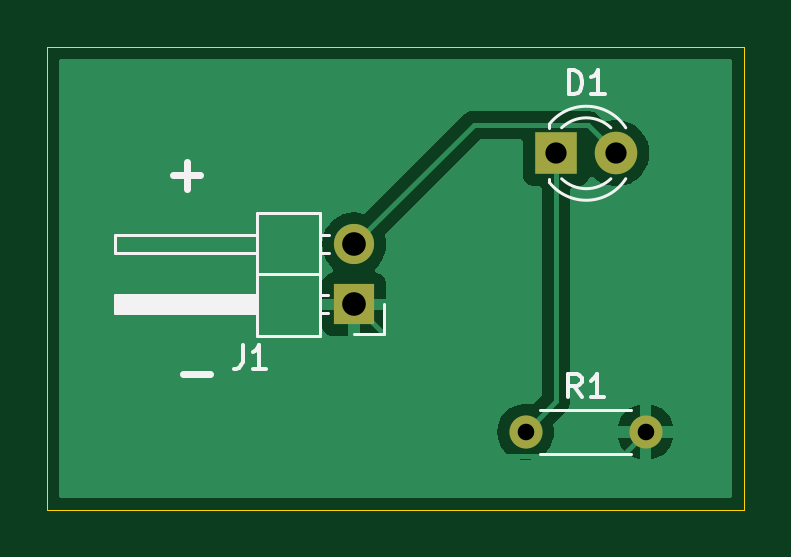
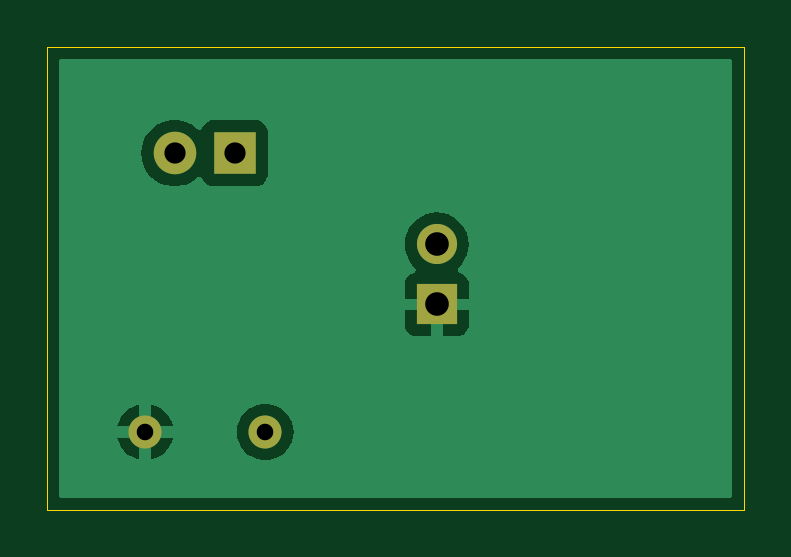
Circuit board: 11 layer files. Board 29.5 x 19.6 mm.
- bottom_copper: Design_udemy_1-B_Cu.gbr (10711 bytes)
- bottom_mask: Design_udemy_1-B_Mask.gbr (838 bytes)
- paste: Design_udemy_1-B_Paste.gbr (457 bytes)
- bottom_silk: Design_udemy_1-B_Silkscreen.gbr (458 bytes)
- outline: Design_udemy_1-Edge_Cuts.gbr (609 bytes)
- top_copper: Design_udemy_1-F_Cu.gbr (11134 bytes)
- top_mask: Design_udemy_1-F_Mask.gbr (838 bytes)
- paste: Design_udemy_1-F_Paste.gbr (457 bytes)
- top_silk: Design_udemy_1-F_Silkscreen.gbr (4397 bytes)
- drill: Design_udemy_1-NPTH.drl (265 bytes)
- drill: Design_udemy_1-PTH.drl (540 bytes)

=== bottom_copper: Design_udemy_1-B_Cu.gbr (10711 bytes, source omitted) ===
=== bottom_mask: Design_udemy_1-B_Mask.gbr ===
%TF.GenerationSoftware,KiCad,Pcbnew,8.0.5*%
%TF.CreationDate,2025-01-04T02:07:05+01:00*%
%TF.ProjectId,Design_udemy_1,44657369-676e-45f7-9564-656d795f312e,rev?*%
%TF.SameCoordinates,Original*%
%TF.FileFunction,Soldermask,Bot*%
%TF.FilePolarity,Negative*%
%FSLAX46Y46*%
G04 Gerber Fmt 4.6, Leading zero omitted, Abs format (unit mm)*
G04 Created by KiCad (PCBNEW 8.0.5) date 2025-01-04 02:07:05*
%MOMM*%
%LPD*%
G01*
G04 APERTURE LIST*
%ADD10C,1.400000*%
%ADD11O,1.400000X1.400000*%
%ADD12R,1.700000X1.700000*%
%ADD13O,1.700000X1.700000*%
%ADD14R,1.800000X1.800000*%
%ADD15C,1.800000*%
G04 APERTURE END LIST*
D10*
%TO.C,R1*%
X96060000Y-81500000D03*
D11*
X101140000Y-81500000D03*
%TD*%
D12*
%TO.C,J1*%
X88800000Y-76100000D03*
D13*
X88800000Y-73560000D03*
%TD*%
D14*
%TO.C,D1*%
X97360000Y-69700000D03*
D15*
X99900000Y-69700000D03*
%TD*%
M02*

=== paste: Design_udemy_1-B_Paste.gbr ===
%TF.GenerationSoftware,KiCad,Pcbnew,8.0.5*%
%TF.CreationDate,2025-01-04T02:07:05+01:00*%
%TF.ProjectId,Design_udemy_1,44657369-676e-45f7-9564-656d795f312e,rev?*%
%TF.SameCoordinates,Original*%
%TF.FileFunction,Paste,Bot*%
%TF.FilePolarity,Positive*%
%FSLAX46Y46*%
G04 Gerber Fmt 4.6, Leading zero omitted, Abs format (unit mm)*
G04 Created by KiCad (PCBNEW 8.0.5) date 2025-01-04 02:07:05*
%MOMM*%
%LPD*%
G01*
G04 APERTURE LIST*
G04 APERTURE END LIST*
M02*

=== bottom_silk: Design_udemy_1-B_Silkscreen.gbr ===
%TF.GenerationSoftware,KiCad,Pcbnew,8.0.5*%
%TF.CreationDate,2025-01-04T02:07:05+01:00*%
%TF.ProjectId,Design_udemy_1,44657369-676e-45f7-9564-656d795f312e,rev?*%
%TF.SameCoordinates,Original*%
%TF.FileFunction,Legend,Bot*%
%TF.FilePolarity,Positive*%
%FSLAX46Y46*%
G04 Gerber Fmt 4.6, Leading zero omitted, Abs format (unit mm)*
G04 Created by KiCad (PCBNEW 8.0.5) date 2025-01-04 02:07:05*
%MOMM*%
%LPD*%
G01*
G04 APERTURE LIST*
G04 APERTURE END LIST*
M02*

=== outline: Design_udemy_1-Edge_Cuts.gbr ===
%TF.GenerationSoftware,KiCad,Pcbnew,8.0.5*%
%TF.CreationDate,2025-01-04T02:07:05+01:00*%
%TF.ProjectId,Design_udemy_1,44657369-676e-45f7-9564-656d795f312e,rev?*%
%TF.SameCoordinates,Original*%
%TF.FileFunction,Profile,NP*%
%FSLAX46Y46*%
G04 Gerber Fmt 4.6, Leading zero omitted, Abs format (unit mm)*
G04 Created by KiCad (PCBNEW 8.0.5) date 2025-01-04 02:07:05*
%MOMM*%
%LPD*%
G01*
G04 APERTURE LIST*
%TA.AperFunction,Profile*%
%ADD10C,0.050000*%
%TD*%
G04 APERTURE END LIST*
D10*
X75800000Y-65200000D02*
X105300000Y-65200000D01*
X105300000Y-84800000D01*
X75800000Y-84800000D01*
X75800000Y-65200000D01*
M02*

=== top_copper: Design_udemy_1-F_Cu.gbr (11134 bytes, source omitted) ===
=== top_mask: Design_udemy_1-F_Mask.gbr ===
%TF.GenerationSoftware,KiCad,Pcbnew,8.0.5*%
%TF.CreationDate,2025-01-04T02:07:05+01:00*%
%TF.ProjectId,Design_udemy_1,44657369-676e-45f7-9564-656d795f312e,rev?*%
%TF.SameCoordinates,Original*%
%TF.FileFunction,Soldermask,Top*%
%TF.FilePolarity,Negative*%
%FSLAX46Y46*%
G04 Gerber Fmt 4.6, Leading zero omitted, Abs format (unit mm)*
G04 Created by KiCad (PCBNEW 8.0.5) date 2025-01-04 02:07:05*
%MOMM*%
%LPD*%
G01*
G04 APERTURE LIST*
%ADD10C,1.400000*%
%ADD11O,1.400000X1.400000*%
%ADD12R,1.700000X1.700000*%
%ADD13O,1.700000X1.700000*%
%ADD14R,1.800000X1.800000*%
%ADD15C,1.800000*%
G04 APERTURE END LIST*
D10*
%TO.C,R1*%
X96060000Y-81500000D03*
D11*
X101140000Y-81500000D03*
%TD*%
D12*
%TO.C,J1*%
X88800000Y-76100000D03*
D13*
X88800000Y-73560000D03*
%TD*%
D14*
%TO.C,D1*%
X97360000Y-69700000D03*
D15*
X99900000Y-69700000D03*
%TD*%
M02*

=== paste: Design_udemy_1-F_Paste.gbr ===
%TF.GenerationSoftware,KiCad,Pcbnew,8.0.5*%
%TF.CreationDate,2025-01-04T02:07:05+01:00*%
%TF.ProjectId,Design_udemy_1,44657369-676e-45f7-9564-656d795f312e,rev?*%
%TF.SameCoordinates,Original*%
%TF.FileFunction,Paste,Top*%
%TF.FilePolarity,Positive*%
%FSLAX46Y46*%
G04 Gerber Fmt 4.6, Leading zero omitted, Abs format (unit mm)*
G04 Created by KiCad (PCBNEW 8.0.5) date 2025-01-04 02:07:05*
%MOMM*%
%LPD*%
G01*
G04 APERTURE LIST*
G04 APERTURE END LIST*
M02*

=== top_silk: Design_udemy_1-F_Silkscreen.gbr ===
%TF.GenerationSoftware,KiCad,Pcbnew,8.0.5*%
%TF.CreationDate,2025-01-04T02:07:05+01:00*%
%TF.ProjectId,Design_udemy_1,44657369-676e-45f7-9564-656d795f312e,rev?*%
%TF.SameCoordinates,Original*%
%TF.FileFunction,Legend,Top*%
%TF.FilePolarity,Positive*%
%FSLAX46Y46*%
G04 Gerber Fmt 4.6, Leading zero omitted, Abs format (unit mm)*
G04 Created by KiCad (PCBNEW 8.0.5) date 2025-01-04 02:07:05*
%MOMM*%
%LPD*%
G01*
G04 APERTURE LIST*
%ADD10C,0.300000*%
%ADD11C,0.150000*%
%ADD12C,0.120000*%
G04 APERTURE END LIST*
D10*
X81554510Y-79029400D02*
X82697368Y-79029400D01*
X81154510Y-70629400D02*
X82297368Y-70629400D01*
X81725939Y-71200828D02*
X81725939Y-70057971D01*
D11*
X98433333Y-80034819D02*
X98100000Y-79558628D01*
X97861905Y-80034819D02*
X97861905Y-79034819D01*
X97861905Y-79034819D02*
X98242857Y-79034819D01*
X98242857Y-79034819D02*
X98338095Y-79082438D01*
X98338095Y-79082438D02*
X98385714Y-79130057D01*
X98385714Y-79130057D02*
X98433333Y-79225295D01*
X98433333Y-79225295D02*
X98433333Y-79368152D01*
X98433333Y-79368152D02*
X98385714Y-79463390D01*
X98385714Y-79463390D02*
X98338095Y-79511009D01*
X98338095Y-79511009D02*
X98242857Y-79558628D01*
X98242857Y-79558628D02*
X97861905Y-79558628D01*
X99385714Y-80034819D02*
X98814286Y-80034819D01*
X99100000Y-80034819D02*
X99100000Y-79034819D01*
X99100000Y-79034819D02*
X99004762Y-79177676D01*
X99004762Y-79177676D02*
X98909524Y-79272914D01*
X98909524Y-79272914D02*
X98814286Y-79320533D01*
X84081666Y-77824819D02*
X84081666Y-78539104D01*
X84081666Y-78539104D02*
X84034047Y-78681961D01*
X84034047Y-78681961D02*
X83938809Y-78777200D01*
X83938809Y-78777200D02*
X83795952Y-78824819D01*
X83795952Y-78824819D02*
X83700714Y-78824819D01*
X85081666Y-78824819D02*
X84510238Y-78824819D01*
X84795952Y-78824819D02*
X84795952Y-77824819D01*
X84795952Y-77824819D02*
X84700714Y-77967676D01*
X84700714Y-77967676D02*
X84605476Y-78062914D01*
X84605476Y-78062914D02*
X84510238Y-78110533D01*
X97891905Y-67194819D02*
X97891905Y-66194819D01*
X97891905Y-66194819D02*
X98130000Y-66194819D01*
X98130000Y-66194819D02*
X98272857Y-66242438D01*
X98272857Y-66242438D02*
X98368095Y-66337676D01*
X98368095Y-66337676D02*
X98415714Y-66432914D01*
X98415714Y-66432914D02*
X98463333Y-66623390D01*
X98463333Y-66623390D02*
X98463333Y-66766247D01*
X98463333Y-66766247D02*
X98415714Y-66956723D01*
X98415714Y-66956723D02*
X98368095Y-67051961D01*
X98368095Y-67051961D02*
X98272857Y-67147200D01*
X98272857Y-67147200D02*
X98130000Y-67194819D01*
X98130000Y-67194819D02*
X97891905Y-67194819D01*
X99415714Y-67194819D02*
X98844286Y-67194819D01*
X99130000Y-67194819D02*
X99130000Y-66194819D01*
X99130000Y-66194819D02*
X99034762Y-66337676D01*
X99034762Y-66337676D02*
X98939524Y-66432914D01*
X98939524Y-66432914D02*
X98844286Y-66480533D01*
D12*
%TO.C,R1*%
X96680000Y-80580000D02*
X100520000Y-80580000D01*
X96680000Y-82420000D02*
X100520000Y-82420000D01*
%TO.C,J1*%
X90070000Y-77370000D02*
X88800000Y-77370000D01*
X90070000Y-76100000D02*
X90070000Y-77370000D01*
X87757071Y-73940000D02*
X87360000Y-73940000D01*
X87757071Y-73180000D02*
X87360000Y-73180000D01*
X87690000Y-76480000D02*
X87360000Y-76480000D01*
X87690000Y-75720000D02*
X87360000Y-75720000D01*
X87360000Y-77430000D02*
X87360000Y-72230000D01*
X87360000Y-74830000D02*
X84700000Y-74830000D01*
X87360000Y-72230000D02*
X84700000Y-72230000D01*
X84700000Y-77430000D02*
X87360000Y-77430000D01*
X84700000Y-76480000D02*
X78700000Y-76480000D01*
X84700000Y-76420000D02*
X78700000Y-76420000D01*
X84700000Y-76300000D02*
X78700000Y-76300000D01*
X84700000Y-76180000D02*
X78700000Y-76180000D01*
X84700000Y-76060000D02*
X78700000Y-76060000D01*
X84700000Y-75940000D02*
X78700000Y-75940000D01*
X84700000Y-75820000D02*
X78700000Y-75820000D01*
X84700000Y-73940000D02*
X78700000Y-73940000D01*
X84700000Y-72230000D02*
X84700000Y-77430000D01*
X78700000Y-76480000D02*
X78700000Y-75720000D01*
X78700000Y-75720000D02*
X84700000Y-75720000D01*
X78700000Y-73940000D02*
X78700000Y-73180000D01*
X78700000Y-73180000D02*
X84700000Y-73180000D01*
%TO.C,D1*%
X97070000Y-68464000D02*
X97070000Y-68620000D01*
X97070000Y-70780000D02*
X97070000Y-70936000D01*
X97070000Y-68464484D02*
G75*
G02*
X100302335Y-68621392I1560000J-1235516D01*
G01*
X97589039Y-68620000D02*
G75*
G02*
X99671130Y-68620163I1040961J-1080000D01*
G01*
X99671130Y-70779837D02*
G75*
G02*
X97589039Y-70780000I-1041130J1079837D01*
G01*
X100302335Y-70778608D02*
G75*
G02*
X97070000Y-70935516I-1672335J1078608D01*
G01*
%TD*%
M02*

=== drill: Design_udemy_1-NPTH.drl ===
M48
; DRILL file {KiCad 8.0.5} date 2025-01-04T02:07:15+0100
; FORMAT={-:-/ absolute / inch / decimal}
; #@! TF.CreationDate,2025-01-04T02:07:15+01:00
; #@! TF.GenerationSoftware,Kicad,Pcbnew,8.0.5
; #@! TF.FileFunction,NonPlated,1,2,NPTH
FMAT,2
INCH
%
G90
G05
M30

=== drill: Design_udemy_1-PTH.drl ===
M48
; DRILL file {KiCad 8.0.5} date 2025-01-04T02:07:15+0100
; FORMAT={-:-/ absolute / inch / decimal}
; #@! TF.CreationDate,2025-01-04T02:07:15+01:00
; #@! TF.GenerationSoftware,Kicad,Pcbnew,8.0.5
; #@! TF.FileFunction,Plated,1,2,PTH
FMAT,2
INCH
; #@! TA.AperFunction,Plated,PTH,ComponentDrill
T1C0.0276
; #@! TA.AperFunction,Plated,PTH,ComponentDrill
T2C0.0354
; #@! TA.AperFunction,Plated,PTH,ComponentDrill
T3C0.0394
%
G90
G05
T1
X3.7819Y-3.2087
X3.9819Y-3.2087
T2
X3.8331Y-2.7441
X3.9331Y-2.7441
T3
X3.4961Y-2.8961
X3.4961Y-2.9961
M30

